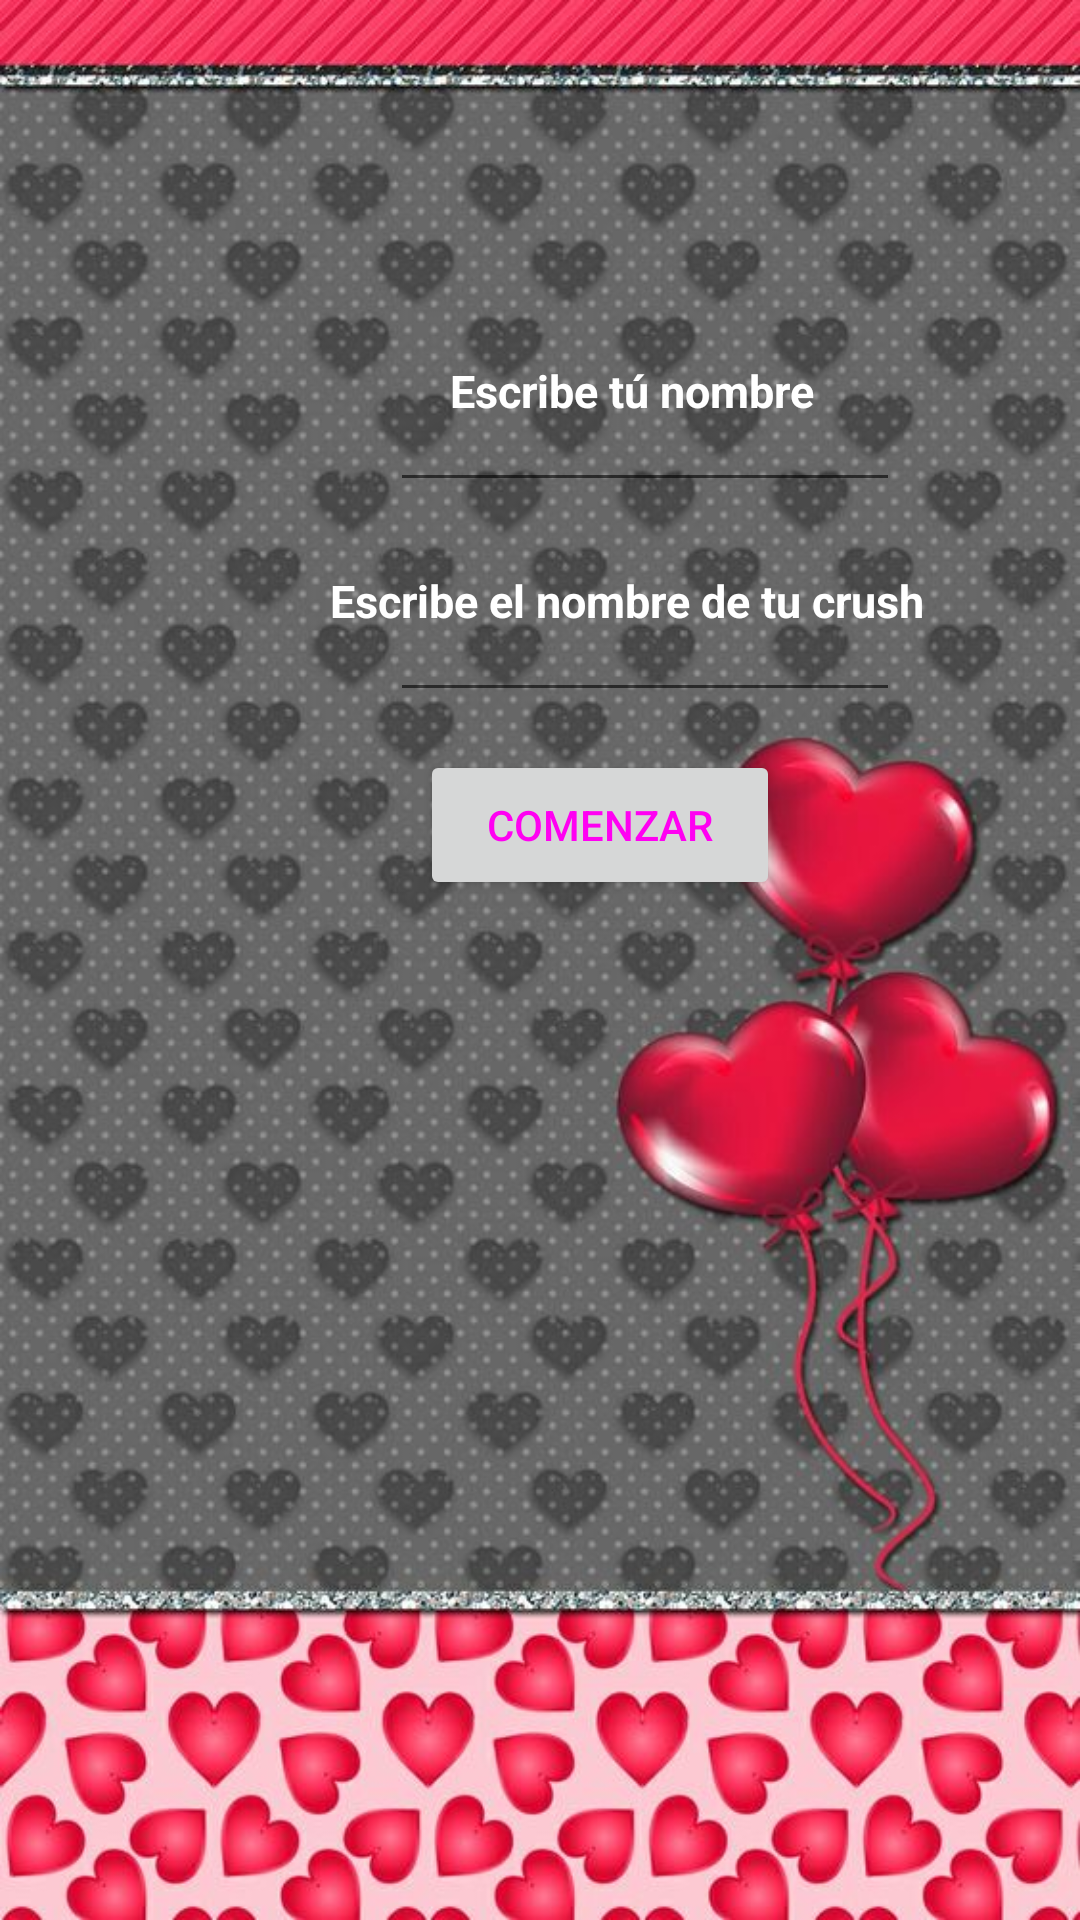

Produce the Android XML layout that renders to this screen, including the resource entries it uses.
<!-- AndroidManifest.xml: application theme Theme.Practica_Tarjeta -->
<!-- res/layout/activity_main.xml -->
<?xml version="1.0" encoding="utf-8"?>
<RelativeLayout xmlns:android="http://schemas.android.com/apk/res/android"
    xmlns:app="http://schemas.android.com/apk/res-auto"
    xmlns:tools="http://schemas.android.com/tools"
    android:layout_width="match_parent"
    android:layout_height="match_parent"
    tools:context=".MainActivity"
    android:background="@drawable/fondo3">


    <LinearLayout
        android:layout_width="match_parent"
        android:layout_height="match_parent">


        <TextView
            android:id="@+id/txtuser"
            android:layout_width="130dp"
            android:layout_height="wrap_content"
            android:layout_marginLeft="150dp"
            android:layout_marginTop="120dp"
            android:text="@string/user"
            android:textColor="#FFFFFF"
            android:textSize="15dp"
            android:textStyle="bold"


            />


    </LinearLayout>

    <LinearLayout
        android:layout_width="match_parent"
        android:layout_height="match_parent">


        <EditText
            android:id="@+id/eiduser"
            android:layout_width="170dp"
            android:layout_marginLeft="130dp"
            android:layout_marginTop="130dp"
            android:layout_height="wrap_content"
            android:textSize="15dp"
            android:textColor="#ffff"
            tools:ignore="TouchTargetSizeCheck" />

    </LinearLayout>

    <LinearLayout
        android:layout_width="match_parent"
        android:layout_height="match_parent">


        <TextView

            android:id="@+id/txtuser2"
            android:layout_width="210dp"
            android:layout_height="wrap_content"
            android:layout_marginLeft="110dp"
            android:layout_marginTop="190dp"
            android:text="@string/user2"
            android:textColor="#FFFFFF"
            android:textSize="15dp"
            android:textStyle="bold"


            />


    </LinearLayout>

    <LinearLayout
        android:layout_width="match_parent"
        android:layout_height="match_parent">


        <EditText
            android:id="@+id/eiduser2"
            android:layout_width="170dp"
            android:layout_marginLeft="130dp"
            android:layout_marginTop="200dp"
            android:layout_height="wrap_content"
            android:textSize="15dp"
            android:textColor="#ffff"
            tools:ignore="TouchTargetSizeCheck" />


    </LinearLayout>


    <LinearLayout
        android:layout_width="wrap_content"
        android:layout_height="wrap_content">


        <Button
            android:id="@+id/btninicio"
            android:layout_width="120dp"
            android:layout_height="50dp"
            android:layout_marginLeft="140dp"
            android:layout_marginTop="250dp"
            android:layout_marginRight="10dp"
            android:text="@string/btinicio"
            android:textColor="#FF00F2" />


    </LinearLayout>

    <LinearLayout
        android:layout_width="wrap_content"
        android:layout_height="match_parent">




        <Button
            android:id="@+id/btncancelar"
            android:layout_width="120dp"
            android:layout_height="50dp"
            android:textColor="#FF00F2"
            android:layout_marginTop="650dp"
            android:layout_marginLeft="140dp"
            android:text="@string/btcancel" />

    </LinearLayout>



</RelativeLayout>
<!-- resources referenced by this layout -->
<resources>
  <!-- drawable fondo3: jpg bitmap (drawable, 112049 bytes) -->
  <string name="btcancel">Salir</string>
  <string name="btinicio">Comenzar</string>
  <string name="user">Escribe tú nombre</string>
  <string name="user2">Escribe el nombre de tu crush</string>
  <style name="Theme.Practica_Tarjeta" parent="Theme.MaterialComponents.DayNight.NoActionBar">
          
          <item name="colorPrimary">@color/purple_500</item>
          <item name="colorPrimaryVariant">@color/purple_700</item>
          <item name="colorOnPrimary">@color/white</item>
          
          <item name="colorSecondary">@color/teal_200</item>
          <item name="colorSecondaryVariant">@color/teal_700</item>
          <item name="colorOnSecondary">@color/black</item>
          
          <item name="android:statusBarColor" tools:targetApi="l">?attr/colorPrimaryVariant</item>
          
      </style>
  <!-- not gathered from this repository: default colours our renderer supplied (Android Studio template values) -->
  <color name="purple_500">#FF6200EE</color>
  <color name="purple_700">#FF3700B3</color>
  <color name="teal_200">#FF03DAC5</color>
  <color name="teal_700">#FF018786</color>
  <color name="black">#FF000000</color>
  <color name="white">#FFFFFFFF</color>
</resources>
